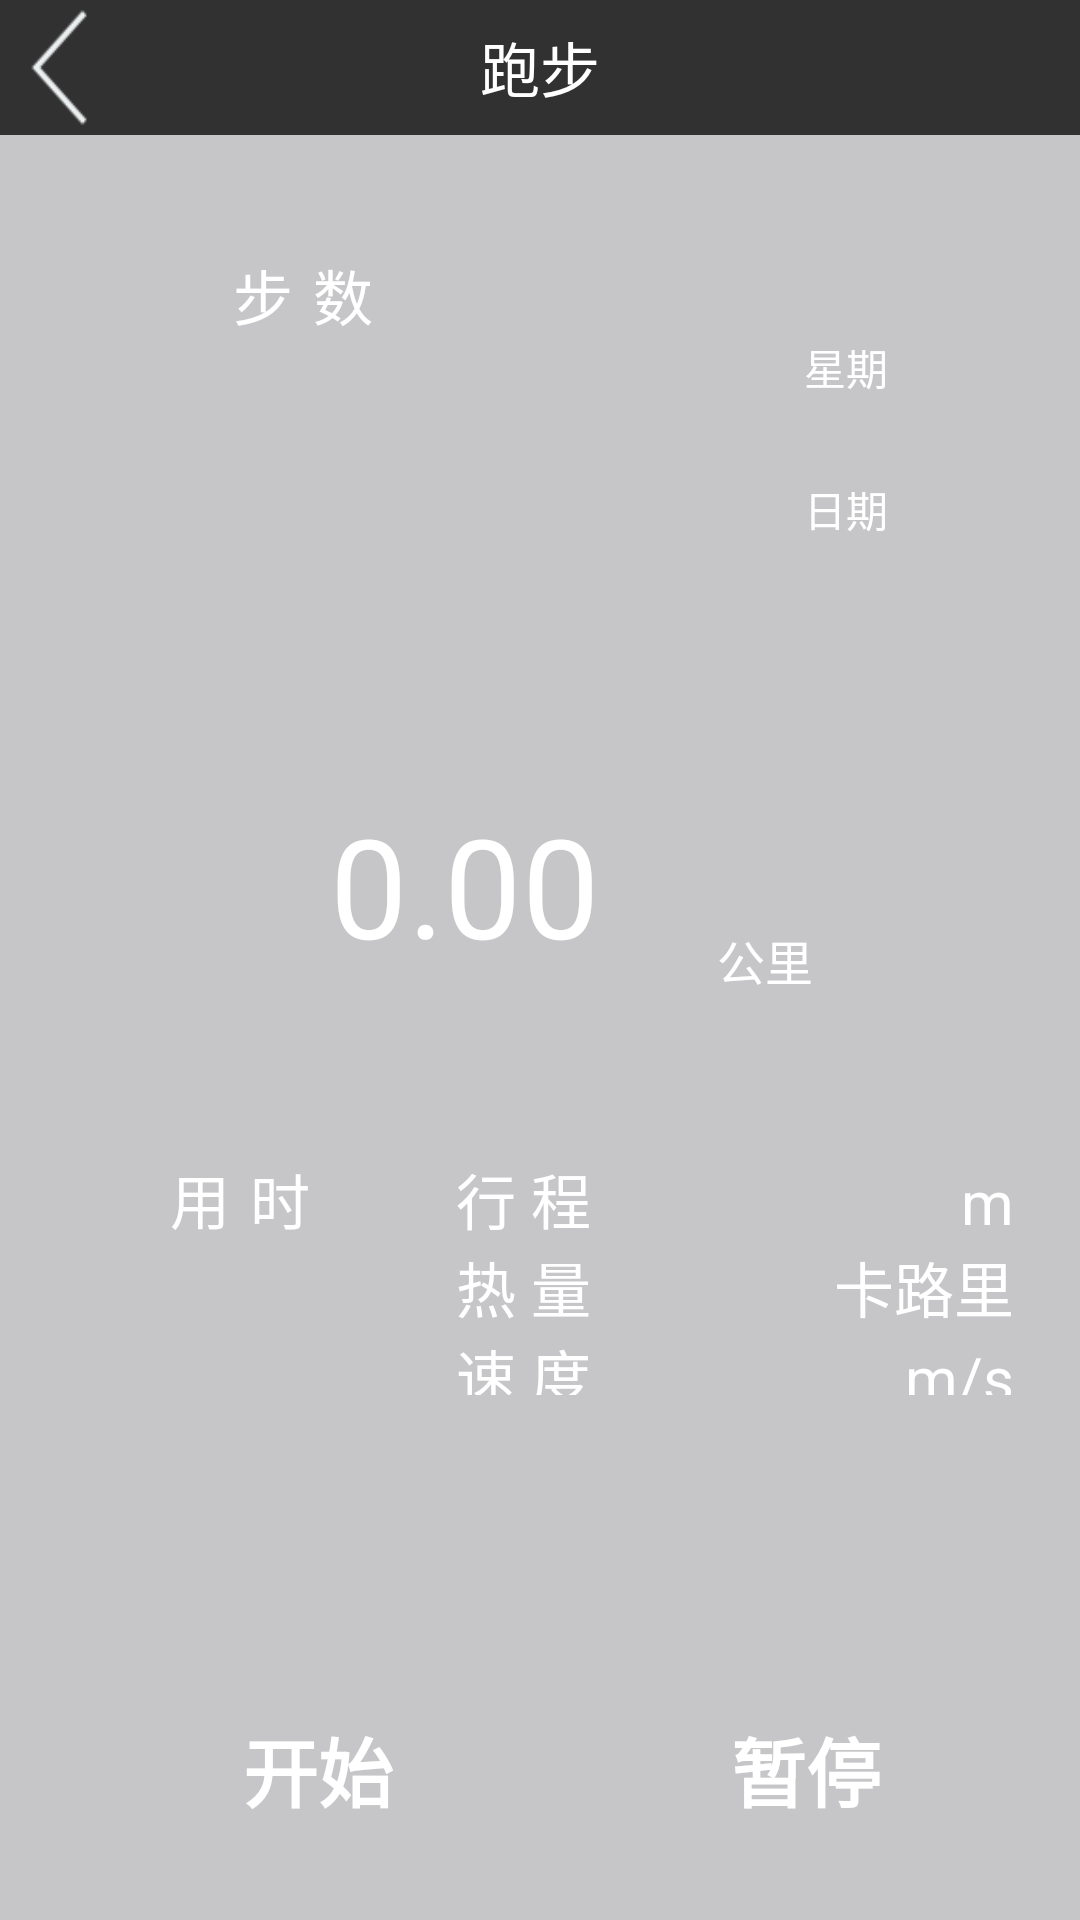

Layout XML and referenced resources for this Android screen:
<!-- AndroidManifest.xml: application theme AppTheme -->
<!-- res/layout/main.xml -->
<RelativeLayout xmlns:android="http://schemas.android.com/apk/res/android"
    xmlns:tools="http://schemas.android.com/tools"
    android:layout_width="match_parent"
    android:layout_height="match_parent"
    android:background="#C6C5C8"
    tools:context="com.example.mrchen.StepCounterActivity" >

    <include layout="@layout/paobu_sport_top"/>

    <LinearLayout
        android:id="@+id/linearLayout"
        android:layout_width="match_parent"
        android:layout_height="wrap_content"
        android:background="@drawable/shape"
        android:orientation="horizontal"
        android:layout_marginTop="20dip"
        android:paddingBottom="15dip"
        android:paddingTop="15dip"
        android:layout_below="@id/paobu_top_id">

        <RelativeLayout
            android:layout_width="wrap_content"
            android:layout_height="fill_parent"
            android:layout_centerHorizontal="true"
            android:gravity="center"
            android:layout_weight="1" >


            <TextView
                android:id="@+id/step_counter"
                style="@style/small_text_style"
                android:layout_width="wrap_content"
                android:layout_height="wrap_content"
                android:text="@string/step_number" />

            <TextView
                android:id="@id/show_step"
                android:layout_width="wrap_content"
                android:layout_height="wrap_content"
                android:layout_below="@+id/step_counter"
                android:layout_marginTop="10dip"
                android:layout_weight="1"
                android:textColor="@android:color/white"
                android:textSize="55sp" />
        </RelativeLayout>

        <RelativeLayout
            android:layout_width="0dp"
            android:layout_height="120dp"
            android:layout_weight="1">

            <TextView
                android:id="@id/week_day"
                android:layout_width="match_parent"
                android:layout_height="wrap_content"
                android:text="星期"
                android:gravity="center"
                android:textColor="@android:color/white"
                android:layout_alignParentTop="true"
                android:layout_alignParentStart="true"
                android:layout_marginTop="25dp" />

            <TextView
                android:id="@id/date"
                android:layout_width="match_parent"
                android:layout_height="wrap_content"
                android:text="日期"
                android:gravity="center"
                android:textColor="@android:color/white"
                android:layout_marginBottom="27dp"
                android:layout_alignParentBottom="true"
                android:layout_alignParentStart="true" />
        </RelativeLayout>
    </LinearLayout>

    <LinearLayout
        android:id="@+id/gongli_run_sport"
        android:layout_width="match_parent"
        android:layout_height="160dp"
        android:layout_below="@+id/linearLayout">

        <RelativeLayout
            android:layout_width="match_parent"
            android:layout_height="100dp"
            android:gravity="center"
            android:layout_gravity="center_vertical">

            <TextView
                android:layout_width="150dp"
                android:layout_height="100dp"
                android:gravity="center"
                android:text="0.00"
                android:textColor="#ffffff"
                android:textSize="46sp"
                android:id="@+id/gongli_zhi_sport"
                android:layout_alignParentTop="true"
                android:layout_centerHorizontal="true" />
            <TextView
                android:layout_width="50dp"
                android:layout_height="50dp"
                android:text="公里"
                android:textSize="16sp"
                android:gravity="center"
                android:textColor="#ffffff"
                android:layout_alignParentBottom="true"
                android:layout_toEndOf="@+id/gongli_zhi_sport" />
        </RelativeLayout>

    </LinearLayout>


    <LinearLayout
        android:id="@+id/xiangqing_sport_paobu"
        android:layout_width="match_parent"
        android:layout_height="100dp"
        android:background="@drawable/shape"
        android:orientation="horizontal"
        android:paddingBottom="10dip"
        android:paddingLeft="15dip"
        android:paddingRight="15dip"
        android:paddingTop="10dip"
        android:layout_below="@+id/gongli_run_sport"
        android:layout_alignParentStart="true">

        <LinearLayout
            android:layout_width="0dip"
            android:layout_height="wrap_content"
            android:layout_weight="2"
            android:gravity="center_horizontal"
            android:orientation="vertical" >

            <TextView
                style="@style/small_text_style"
                android:layout_width="wrap_content"
                android:layout_height="wrap_content"
                android:text="@string/use_time" />

            <TextView
                android:id="@id/timer"
                android:layout_width="wrap_content"
                android:layout_height="wrap_content"
                android:gravity="center_horizontal"
                android:textColor="@android:color/white"
                android:textSize="25sp" />
        </LinearLayout>

        <TableLayout
            android:layout_width="0dip"
            android:layout_height="wrap_content"
            android:layout_weight="3"
            android:paddingLeft="5dip"
            android:paddingRight="5dip"
            android:stretchColumns="1" >

            <TableRow
                android:id="@+id/hide1"
                android:layout_width="match_parent"
                android:layout_height="wrap_content" >

                <TextView
                    style="@style/small_text_style"
                    android:text="@string/distance" />

                <TextView
                    android:id="@id/distance"
                    style="@style/small_text_style"
                    android:gravity="right" />

                <TextView
                    style="@style/small_text_style"
                    android:gravity="right"
                    android:text="@string/km" />
            </TableRow>

            <TableRow
                android:layout_width="match_parent"
                android:layout_height="wrap_content" >

                <TextView
                    style="@style/small_text_style"
                    android:text="@string/calories" />

                <TextView
                    android:id="@id/calories"
                    style="@style/small_text_style"
                    android:gravity="right" />

                <TextView
                    style="@style/small_text_style"
                    android:gravity="right"
                    android:text="@string/calorie" />
            </TableRow>

            <TableRow
                android:id="@+id/hide2"
                android:layout_width="match_parent"
                android:layout_height="wrap_content" >

                <TextView
                    style="@style/small_text_style"
                    android:text="@string/velocity" />

                <TextView
                    android:id="@id/velocity"
                    style="@style/small_text_style"
                    android:gravity="right" />

                <TextView
                    style="@style/small_text_style"
                    android:gravity="right"
                    android:text="@string/kilometer_per_hour" />
            </TableRow>
        </TableLayout>
    </LinearLayout>



    <LinearLayout
        android:id="@id/show_step_row"
        android:layout_width="match_parent"
        android:layout_height="wrap_content"
        android:layout_centerVertical="true"
        android:layout_marginBottom="5dip"
        android:layout_marginLeft="15dip"
        android:layout_marginRight="15dip"
        android:layout_marginTop="5dip"
        android:gravity="center_horizontal"
        android:orientation="vertical" >

    </LinearLayout>




    <LinearLayout
        android:id="@id/btn_row"
        android:layout_width="match_parent"
        android:layout_height="wrap_content"
        android:layout_marginLeft="15dip"
        android:layout_marginRight="15dip"
        android:layout_alignParentBottom="true"
        android:layout_alignStart="@id/show_step_row"
        android:layout_marginBottom="26dp">

        <Button
            android:id="@id/start"
            android:layout_width="0dip"
            android:layout_height="wrap_content"
            android:layout_marginRight="5dip"
            android:layout_weight="1"
            android:background="@drawable/btn_bg"
            android:onClick="onClick"
            android:padding="5dip"
            android:text="@string/start"
            android:textColor="@android:color/white"
            android:textSize="25sp"
            android:textStyle="bold" />

        <Button
            android:id="@id/stop"
            android:layout_width="0dip"
            android:layout_height="wrap_content"
            android:layout_marginLeft="5dip"
            android:layout_weight="1"
            android:background="@drawable/btn_bg"
            android:onClick="onClick"
            android:padding="5dip"
            android:text="@string/pause"
            android:textColor="@android:color/white"
            android:textSize="25sp"
            android:textStyle="bold" />
    </LinearLayout>




</RelativeLayout>
<!-- res/layout/paobu_sport_top.xml (included above) -->
<?xml version="1.0" encoding="utf-8"?>
<RelativeLayout xmlns:android="http://schemas.android.com/apk/res/android"
    android:orientation="vertical" android:layout_width="match_parent"
    android:layout_height="45dp"
    android:id="@+id/paobu_top_id"
    android:background="@color/top">


    <TextView
        android:layout_width="wrap_content"
        android:layout_height="wrap_content"
        android:text="跑步"
        android:gravity="center"
        android:textSize="20dp"
        android:textColor="#ffffff"
        android:id="@+id/textView15"
        android:layout_centerVertical="true"
        android:layout_centerHorizontal="true" />

    <ImageButton
        android:id="@+id/sport_jiantou_yundong"
        android:layout_width="40dp"
        android:layout_height="match_parent"
        android:layout_alignParentTop="true"
        android:layout_alignParentStart="true"
        android:background="@mipmap/jiantou"/>
</RelativeLayout>
<!-- resources referenced by this layout -->
<resources>
  <color name="top">#313131</color>
  <!-- mipmap jiantou: png bitmap (mipmap-hdpi, 418 bytes) -->
  <string name="calorie">卡路里</string>
  <string name="calories">热 量</string>
  <string name="distance">行 程</string>
  <string name="kilometer_per_hour">m/s</string>
  <string name="km">m</string>
  <string name="pause">暂停</string>
  <string name="start">开始</string>
  <string name="step_number">步\t数</string>
  <string name="use_time">用\t时</string>
  <string name="velocity">速 度</string>
  <style name="small_text_style" parent="android:Widget.TextView">
          <item name="android:textColor">@android:color/white</item>
          <item name="android:textSize">20sp</item>
          <item name="android:paddingRight">2dip</item>
      </style>
  <style name="AppTheme" parent="Theme.AppCompat.Light.NoActionBar">
          
          <item name="colorPrimary">@color/colorPrimary</item>
          <item name="colorPrimaryDark">@color/top</item>
          <item name="colorAccent">@color/colorAccent</item>
          <item name="android:color">@color/top</item>
      </style>
  <color name="colorPrimary">#3F51B5</color>
  <color name="colorAccent">#FF4081</color>
</resources>
